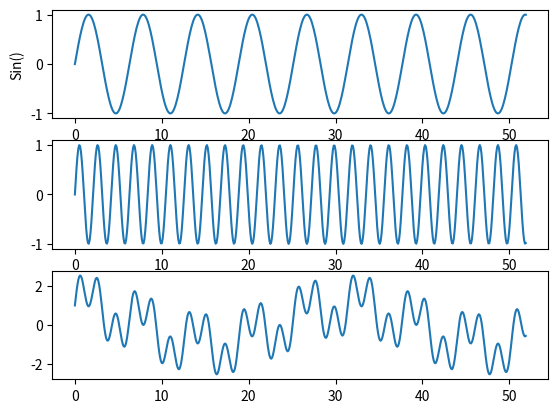

Source code (Python):
from numpy import *
import matplotlib.pyplot as plt

t = arange(0, 52, 0.1)

a = 1
w1 = 3
y = sin(t)
z = a*sin(w1*t)
x = y + z
l = a * cos(0.2*t)
m = x + l

fig=plt.figure()
ax=fig.add_subplot(311)

plt.xlabel('Angle')
plt.ylabel('Sin()')
ax.plot(t, y)

ax=fig.add_subplot(312)
ax.plot(t,z)

ax=fig.add_subplot(313)
ax.plot(t,m)

plt.show()